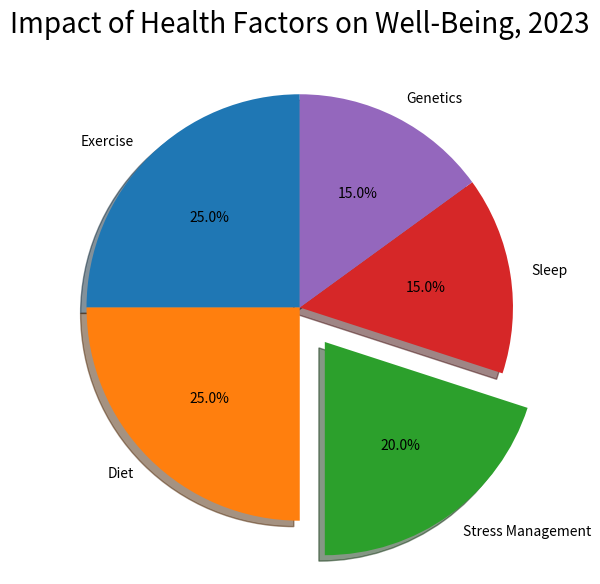

Generate this figure with matplotlib: (Note: this script raises an exception after producing the figure.)

import matplotlib.pyplot as plt
from matplotlib.pyplot import figure

# Create figure
fig = plt.figure(figsize=(6, 6))
ax = fig.add_subplot(111)

# Data
Health_Factors = ['Exercise', 'Diet', 'Stress Management', 'Sleep', 'Genetics']
Percentage = [25, 25, 20, 15, 15]

# Plot pie chart
ax.pie(Percentage, labels=Health_Factors, autopct='%1.1f%%', 
        shadow=True, startangle=90, explode=(0, 0, 0.2, 0, 0))

# Title
ax.set_title('Impact of Health Factors on Well-Being, 2023', fontsize=20)

# Adjust the image
plt.tight_layout()
plt.xticks(rotation=45)

# Save the figure
plt.savefig('pie chart/png/480.png', bbox_inches='tight')

# Clear the current image state
plt.clf()
